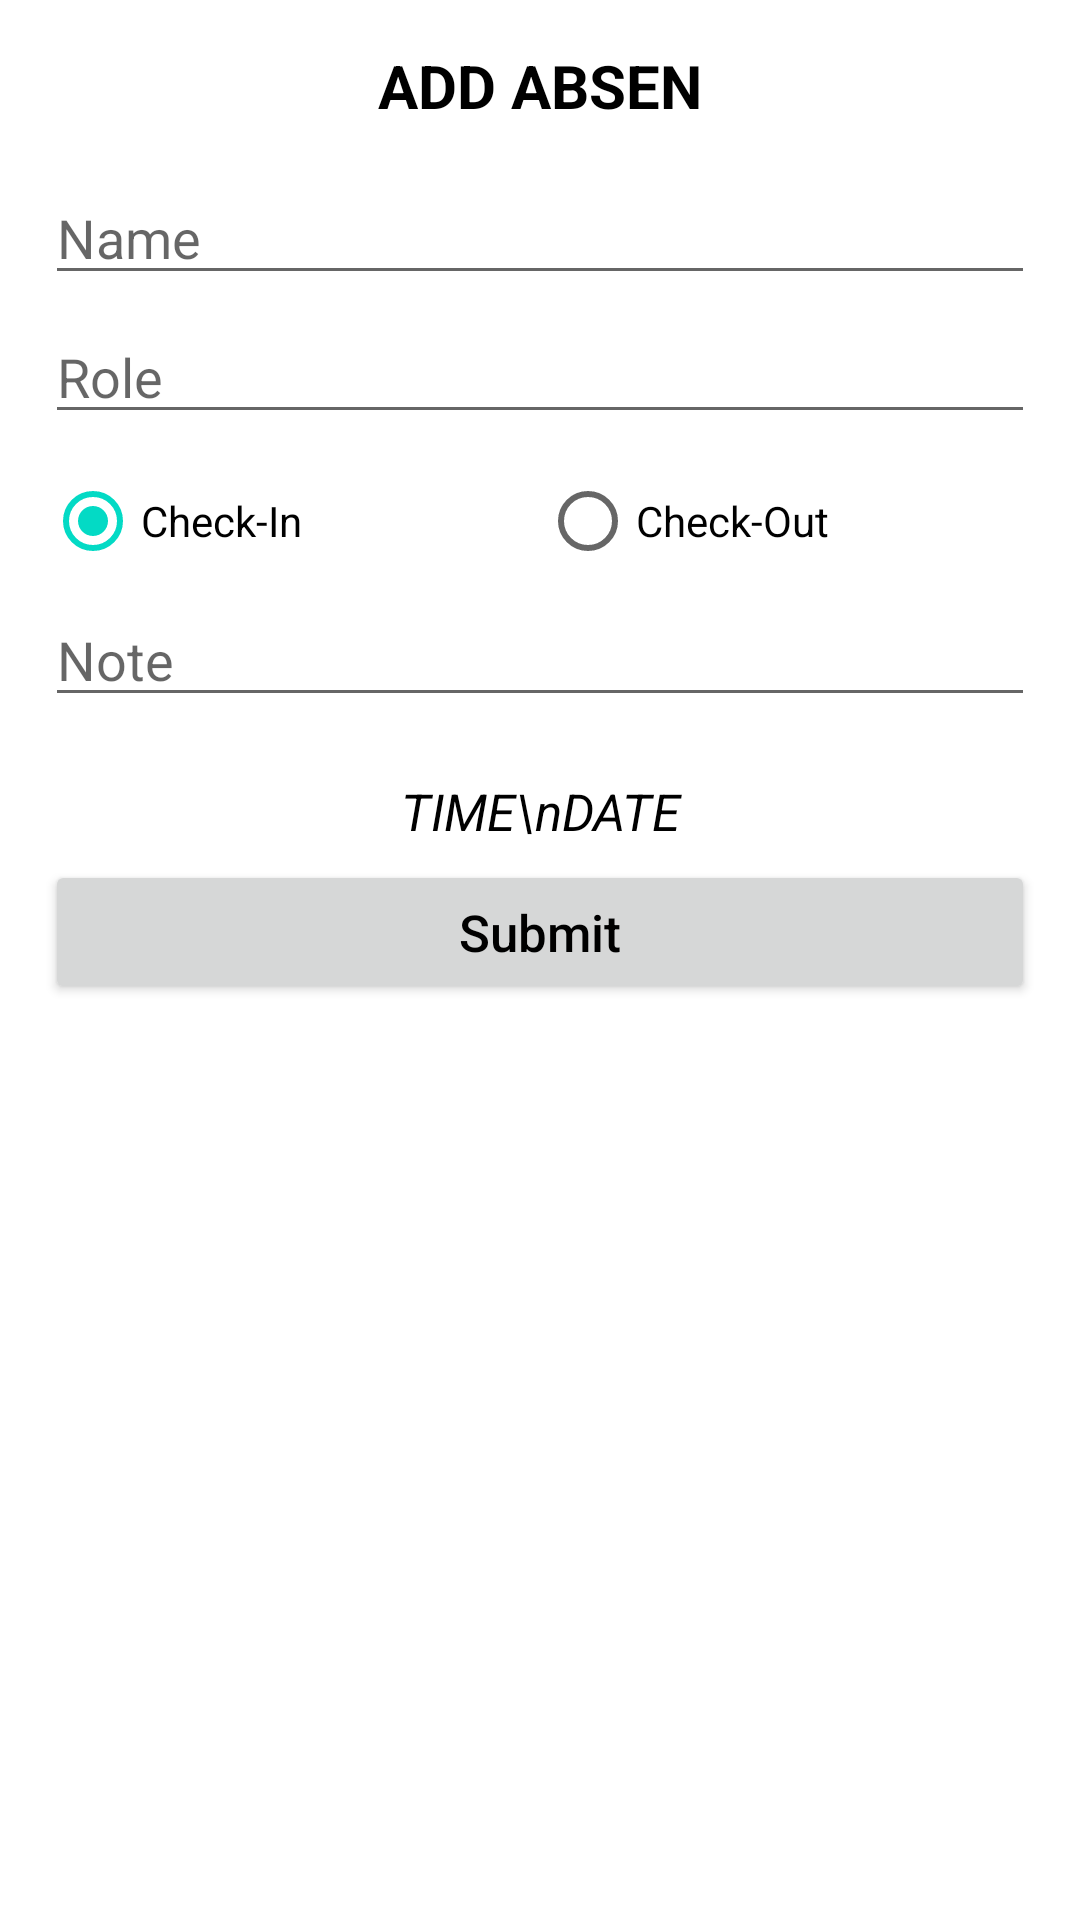

Reconstruct the res/layout file that produces this screen, plus the resources it refers to.
<!-- AndroidManifest.xml: application theme Theme.ExampleAbsensiApp -->
<!-- res/layout/view_add_dialog.xml -->
<?xml version="1.0" encoding="utf-8"?>
<LinearLayout xmlns:android="http://schemas.android.com/apk/res/android"
    android:layout_width="match_parent"
    android:layout_height="wrap_content"
    android:minWidth="500dp"
    android:orientation="vertical">

    <TextView
        android:layout_width="match_parent"
        android:layout_height="wrap_content"
        android:layout_marginHorizontal="15dp"
        android:layout_marginVertical="15dp"
        android:gravity="center"
        android:text="ADD ABSEN"
        android:textColor="@android:color/black"
        android:textSize="20sp"
        android:textStyle="bold" />

    <EditText
        android:id="@+id/etName"
        android:layout_width="match_parent"
        android:layout_height="wrap_content"
        android:layout_marginHorizontal="15dp"
        android:layout_marginBottom="5dp"
        android:hint="Name"
        android:inputType="text"
        android:maxLines="1" />

    <EditText
        android:id="@+id/etRole"
        android:layout_width="match_parent"
        android:layout_height="wrap_content"
        android:layout_marginHorizontal="15dp"
        android:layout_marginBottom="5dp"
        android:hint="Role"
        android:inputType="text"
        android:maxLines="1" />

    <RadioGroup
        android:id="@+id/rgAbsen"
        android:layout_width="match_parent"
        android:layout_height="wrap_content"
        android:layout_marginHorizontal="15dp"
        android:orientation="horizontal">

        <RadioButton
            android:id="@+id/rbCheckIn"
            android:layout_width="0dp"
            android:layout_height="wrap_content"
            android:layout_weight="1"
            android:checked="true"
            android:text="Check-In" />

        <RadioButton
            android:id="@+id/rbCheckOut"
            android:layout_width="0dp"
            android:layout_height="wrap_content"
            android:layout_weight="1"
            android:text="Check-Out" />

    </RadioGroup>

    <EditText
        android:id="@+id/etNote"
        android:layout_width="match_parent"
        android:layout_height="wrap_content"
        android:layout_marginHorizontal="15dp"
        android:layout_marginBottom="20dp"
        android:hint="Note"
        android:inputType="textCapSentences|textMultiLine"
        android:maxLines="5" />

    <TextView
        android:id="@+id/tvTime"
        android:layout_width="match_parent"
        android:layout_height="wrap_content"
        android:layout_marginHorizontal="15dp"
        android:layout_marginBottom="5dp"
        android:gravity="center"
        android:text="TIME\nDATE"
        android:textColor="@color/black"
        android:textSize="17sp"
        android:textStyle="italic" />

    <androidx.appcompat.widget.AppCompatButton
        android:id="@+id/btnSubmit"
        android:layout_width="match_parent"
        android:layout_height="wrap_content"
        android:layout_marginHorizontal="15dp"
        android:layout_marginBottom="15dp"
        android:text="Submit"
        android:textAllCaps="false"
        android:textColor="@android:color/black"
        android:textSize="17sp" />

</LinearLayout>
<!-- resources referenced by this layout -->
<resources>
  <style name="Theme.ExampleAbsensiApp" parent="Theme.MaterialComponents.DayNight.DarkActionBar">
          
          <item name="colorPrimary">@color/purple_500</item>
          <item name="colorPrimaryVariant">@color/purple_700</item>
          <item name="colorOnPrimary">@color/white</item>
          
          <item name="colorSecondary">@color/teal_200</item>
          <item name="colorSecondaryVariant">@color/teal_700</item>
          <item name="colorOnSecondary">@color/black</item>
          
          <item name="android:statusBarColor" tools:targetApi="l">?attr/colorPrimaryVariant</item>
          
      </style>
  <!-- not gathered from this repository: default colours our renderer supplied (Android Studio template values) -->
  <color name="purple_500">#FF6200EE</color>
  <color name="purple_700">#FF3700B3</color>
  <color name="teal_200">#FF03DAC5</color>
  <color name="teal_700">#FF018786</color>
  <color name="black">#FF000000</color>
  <color name="white">#FFFFFFFF</color>
</resources>
